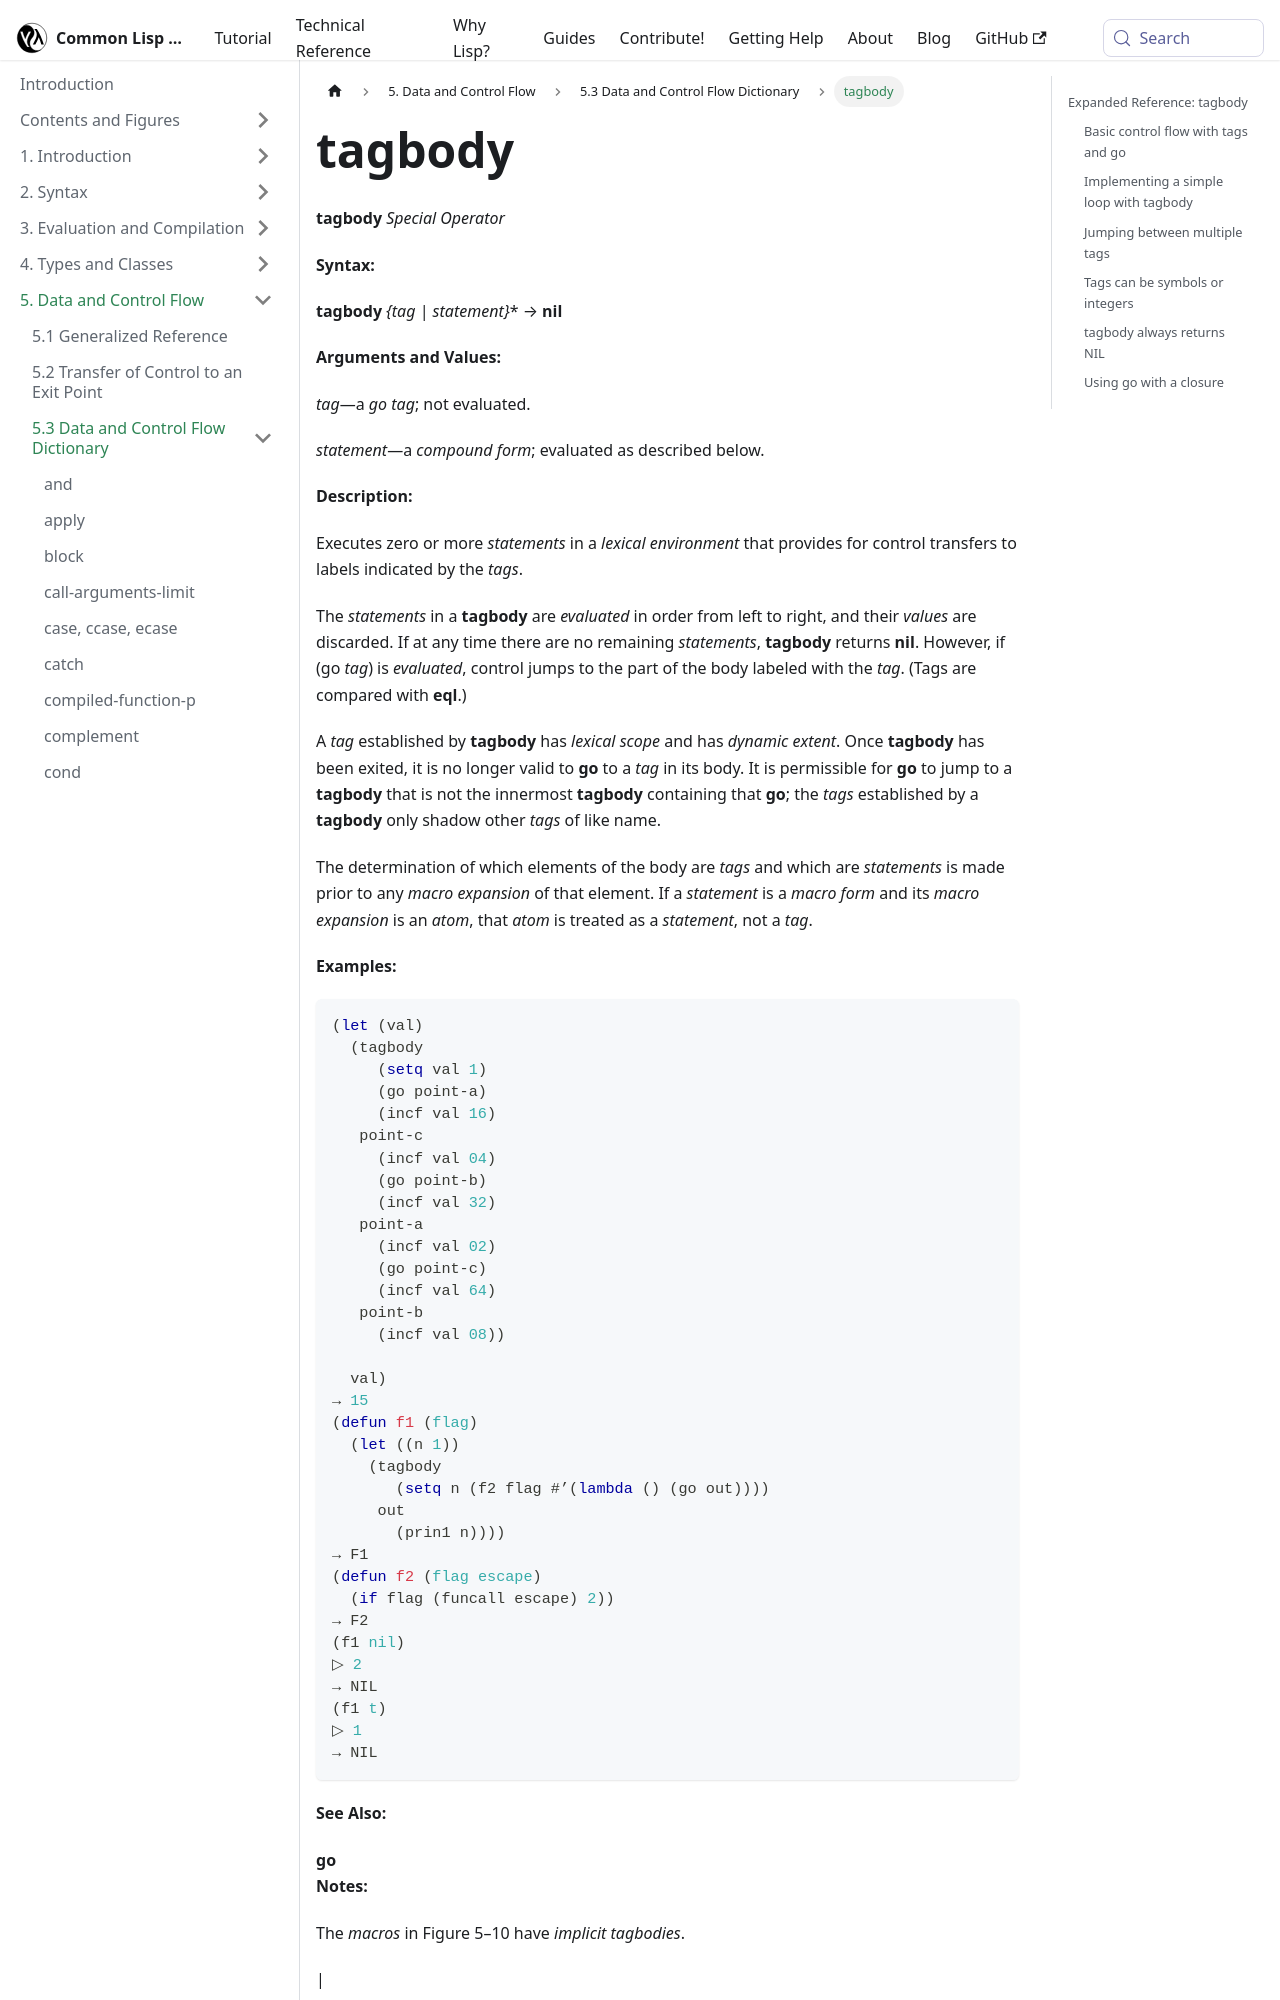

repository: lisp-docs/cl-language-reference · page: chap-5/f-d-dictionary/tagbody_special-operator.html · generator: docusaurus

---
title: "tagbody"
---

# tagbody

import TagbodySpecialOperator from './_tagbody_special-operator.md';

<TagbodySpecialOperator />

## Expanded Reference: tagbody

### Basic control flow with tags and go

`tagbody` establishes a body of code containing tags (symbols or integers) and statements. The `go` special form transfers control to a tag. `tagbody` always returns `NIL`.

```lisp
(let ((x 0))
  (tagbody
   start
     (incf x)
     (when (< x 5)
       (go start)))
  x)
=> 5
```
